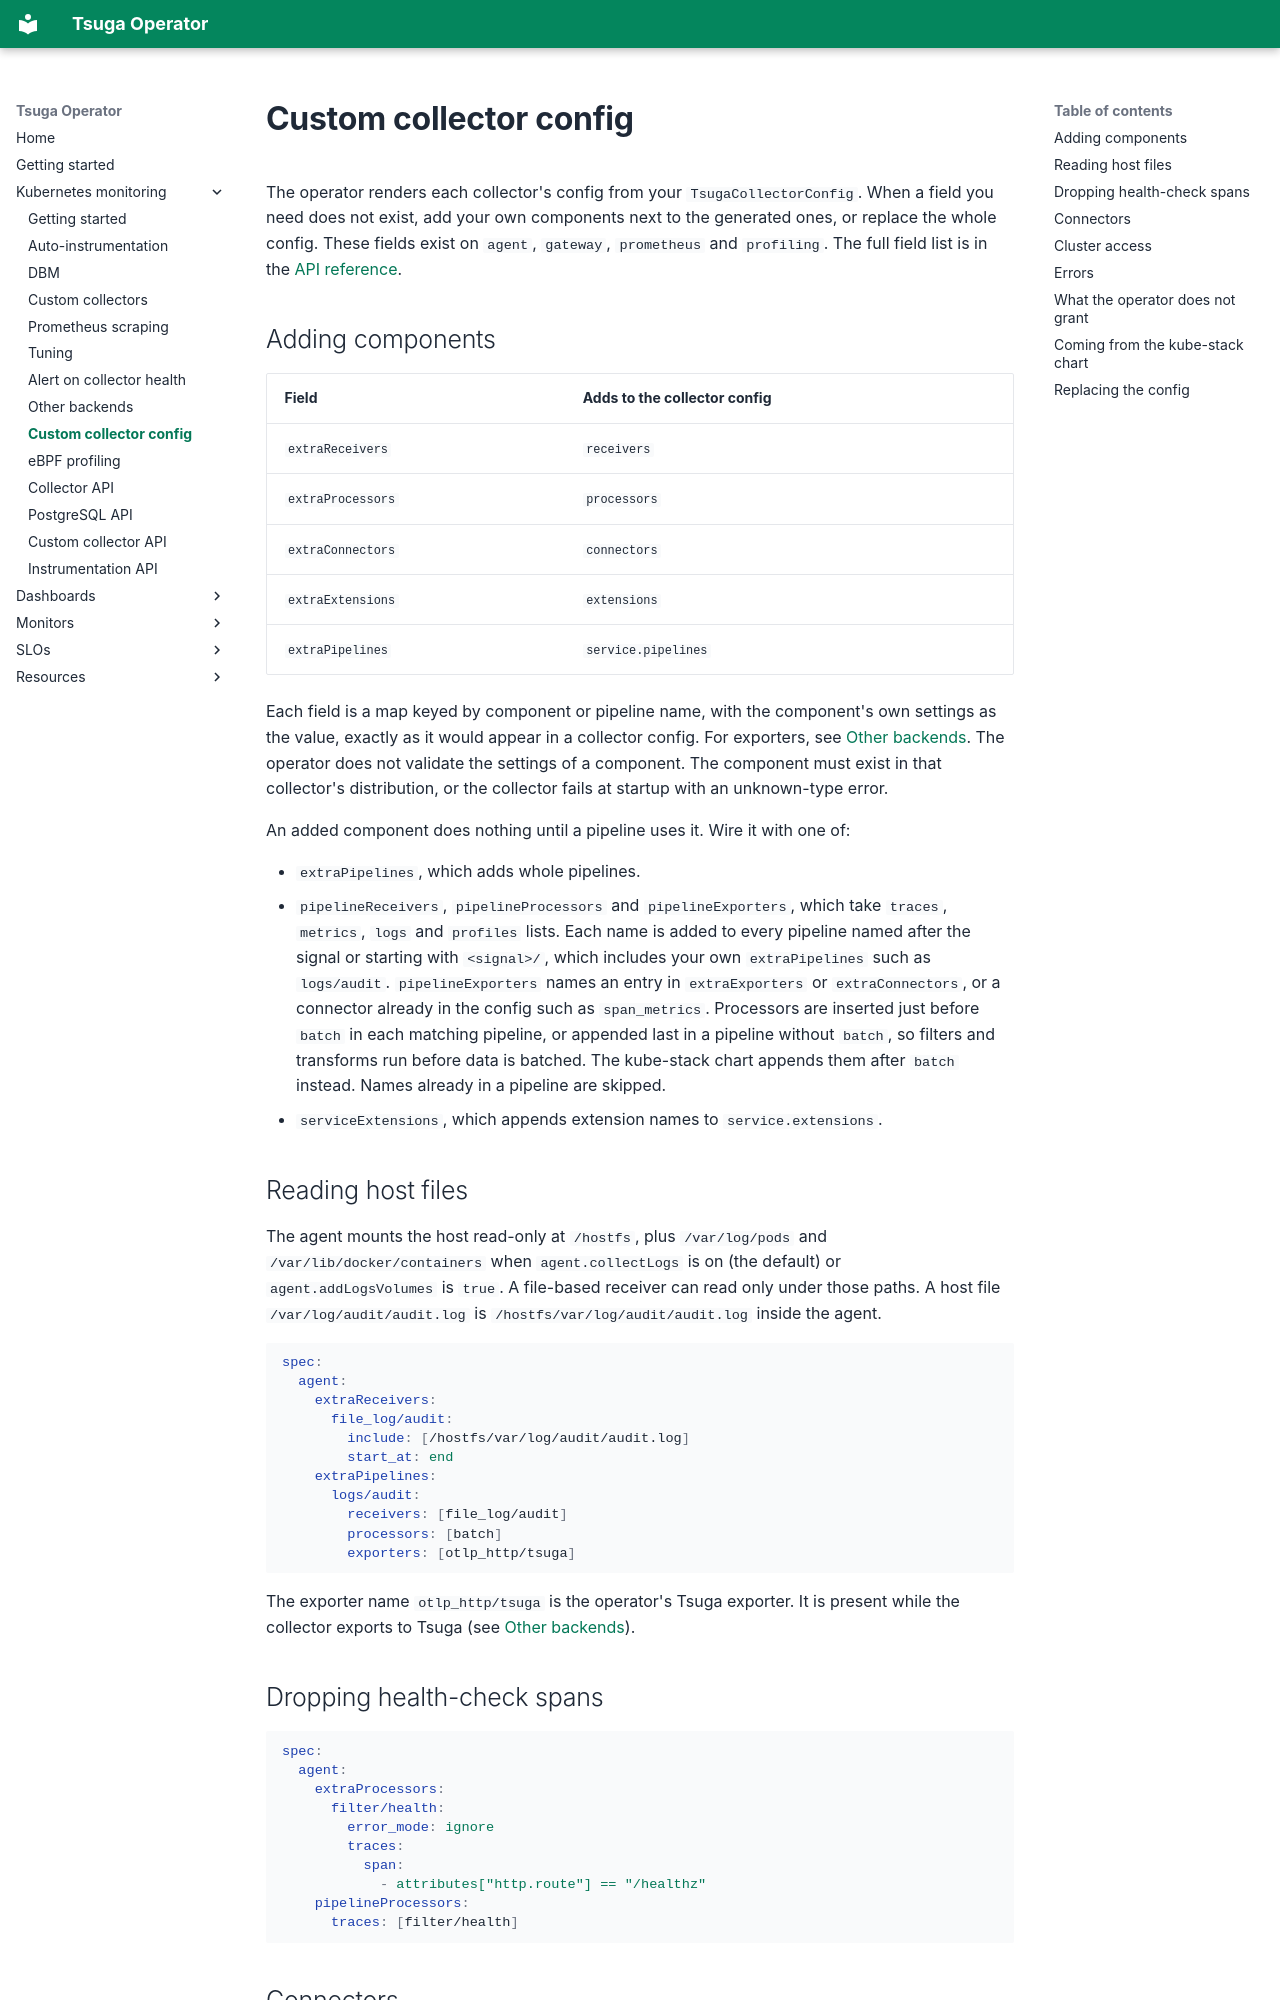

repository: tsuga-dev/tsuga-operator · page: kubernetes-monitoring/custom-config/index.html · generator: mkdocs

# Custom collector config

The operator renders each collector's config from your `TsugaCollectorConfig`. When a field you need does not exist, add your own components next to the generated ones, or replace the whole config. These fields exist on `agent`, `gateway`, `prometheus` and `profiling`. The full field list is in the [API reference](../reference/tsugacollectorconfig.md).

## Adding components

| Field | Adds to the collector config |
|---|---|
| `extraReceivers` | `receivers` |
| `extraProcessors` | `processors` |
| `extraConnectors` | `connectors` |
| `extraExtensions` | `extensions` |
| `extraPipelines` | `service.pipelines` |

Each field is a map keyed by component or pipeline name, with the component's own settings as the value, exactly as it would appear in a collector config. For exporters, see [Other backends](other-backends.md). The operator does not validate the settings of a component. The component must exist in that collector's distribution, or the collector fails at startup with an unknown-type error.

An added component does nothing until a pipeline uses it. Wire it with one of:

- `extraPipelines`, which adds whole pipelines.
- `pipelineReceivers`, `pipelineProcessors` and `pipelineExporters`, which take `traces`, `metrics`, `logs` and `profiles` lists. Each name is added to every pipeline named after the signal or starting with `<signal>/`, which includes your own `extraPipelines` such as `logs/audit`. `pipelineExporters` names an entry in `extraExporters` or `extraConnectors`, or a connector already in the config such as `span_metrics`. Processors are inserted just before `batch` in each matching pipeline, or appended last in a pipeline without `batch`, so filters and transforms run before data is batched. The kube-stack chart appends them after `batch` instead. Names already in a pipeline are skipped.
- `serviceExtensions`, which appends extension names to `service.extensions`.

## Reading host files

The agent mounts the host read-only at `/hostfs`, plus `/var/log/pods` and `/var/lib/docker/containers` when `agent.collectLogs` is on (the default) or `agent.addLogsVolumes` is `true`. A file-based receiver can read only under those paths. A host file `/var/log/audit/audit.log` is `/hostfs/var/log/audit/audit.log` inside the agent.

```yaml
spec:
  agent:
    extraReceivers:
      file_log/audit:
        include: [/hostfs/var/log/audit/audit.log]
        start_at: end
    extraPipelines:
      logs/audit:
        receivers: [file_log/audit]
        processors: [batch]
        exporters: [otlp_http/tsuga]
```

The exporter name `otlp_http/tsuga` is the operator's Tsuga exporter. It is present while the collector exports to Tsuga (see [Other backends](other-backends.md)).

## Dropping health-check spans

```yaml
spec:
  agent:
    extraProcessors:
      filter/health:
        error_mode: ignore
        traces:
          span:
            - attributes["http.route"] == "/healthz"
    pipelineProcessors:
      traces: [filter/health]
```
